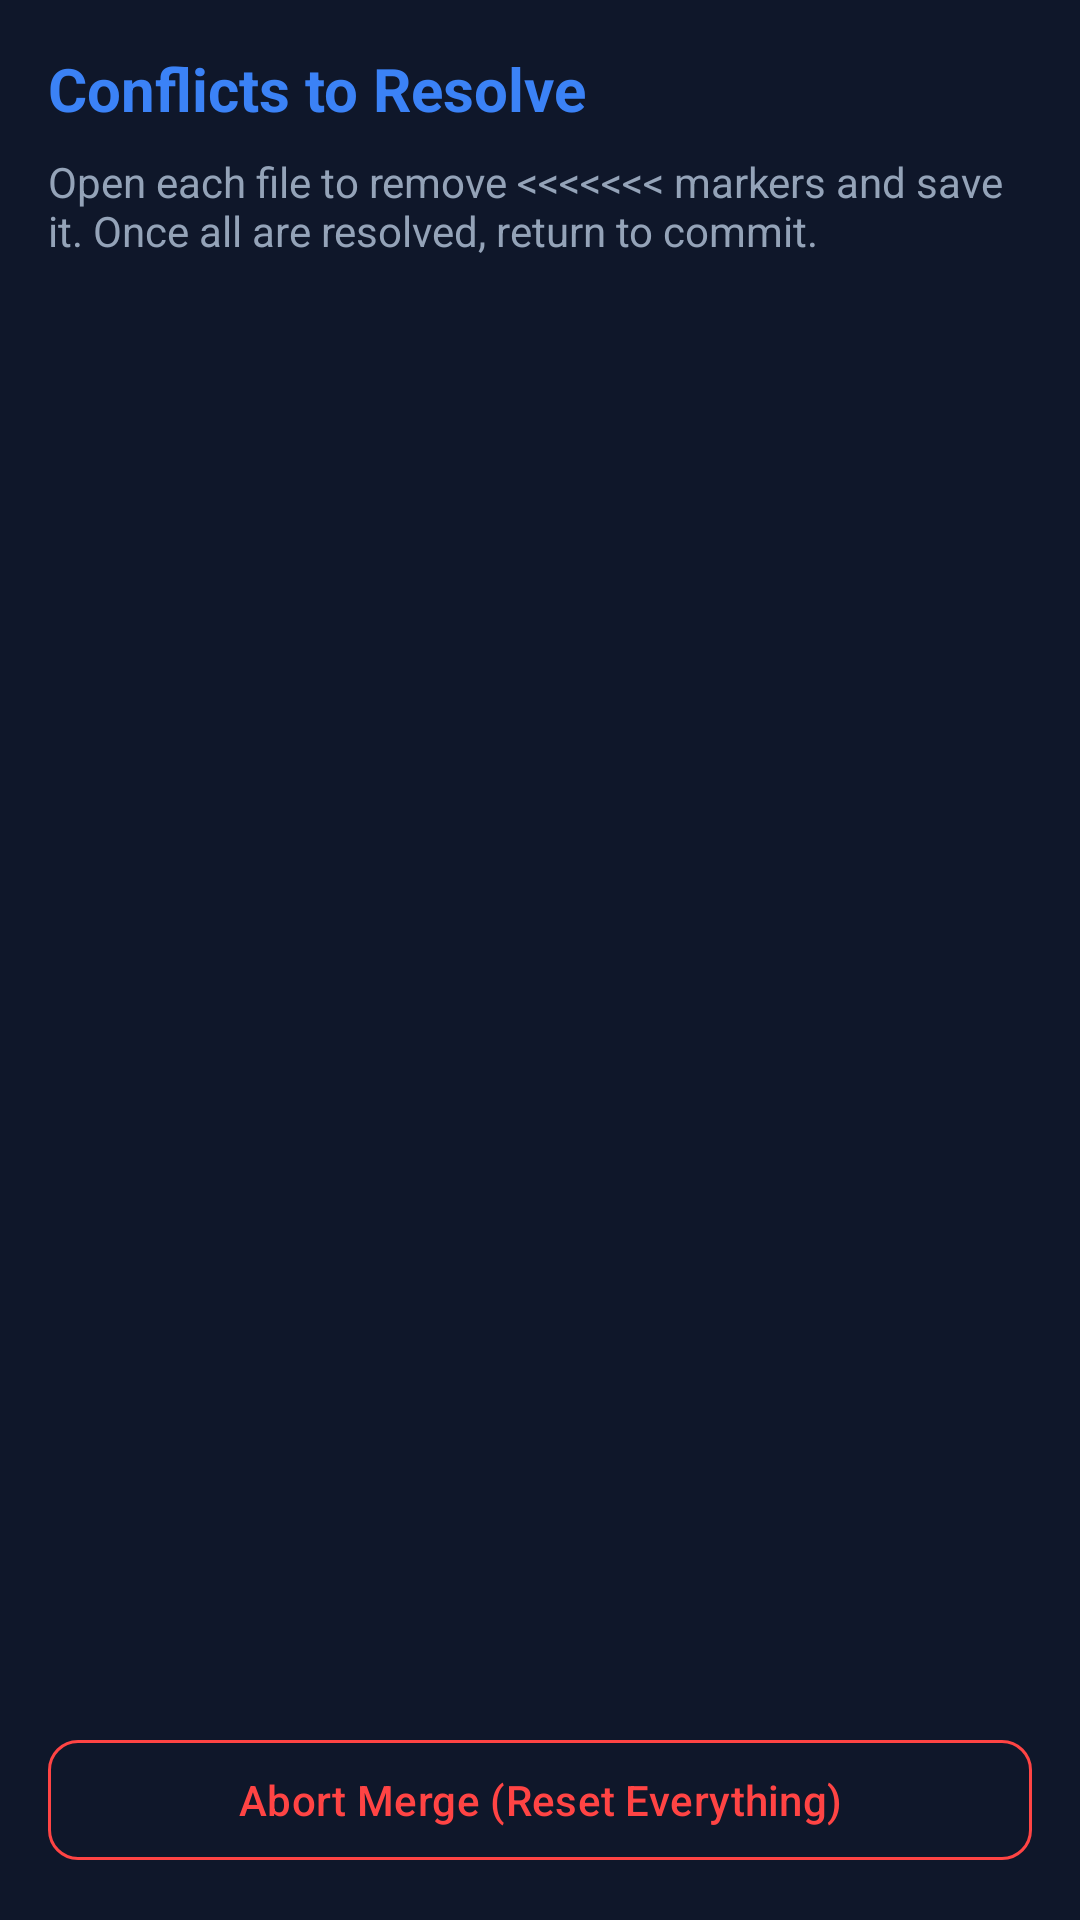

Reconstruct the res/layout file that produces this screen, plus the resources it refers to.
<!-- AndroidManifest.xml: application theme Theme.GitLane -->
<!-- res/layout/activity_conflict_resolution.xml -->
<?xml version="1.0" encoding="utf-8"?>
<LinearLayout xmlns:android="http://schemas.android.com/apk/res/android"
    xmlns:app="http://schemas.android.com/apk/res-auto"
    android:layout_width="match_parent"
    android:layout_height="match_parent"
    android:orientation="vertical"
    android:background="@color/bg_primary"
    android:padding="16dp">

    <TextView
        android:layout_width="wrap_content"
        android:layout_height="wrap_content"
        android:text="Conflicts to Resolve"
        android:textSize="20sp"
        android:textStyle="bold"
        android:textColor="@color/accent"
        android:layout_marginBottom="8dp" />

    <TextView
        android:layout_width="wrap_content"
        android:layout_height="wrap_content"
        android:text="Open each file to remove &lt;&lt;&lt;&lt;&lt;&lt;&lt; markers and save it. Once all are resolved, return to commit."
        android:textSize="14sp"
        android:textColor="@color/text_secondary"
        android:layout_marginBottom="16dp" />

    <androidx.recyclerview.widget.RecyclerView
        android:id="@+id/rvConflicts"
        android:layout_width="match_parent"
        android:layout_height="0dp"
        android:layout_weight="1"
        android:layout_marginBottom="16dp" />

    <com.google.android.material.button.MaterialButton
        android:id="@+id/btnAbortMerge"
        android:layout_width="match_parent"
        android:layout_height="wrap_content"
        android:text="Abort Merge (Reset Everything)"
        app:backgroundTint="@android:color/transparent"
        app:strokeColor="@android:color/holo_red_light"
        app:strokeWidth="1dp"
        android:textColor="@android:color/holo_red_light"
        app:cornerRadius="10dp" />

</LinearLayout>
<!-- resources referenced by this layout -->
<resources>
  <color name="accent">#3B82F6</color>
  <color name="bg_primary">#0F172A</color>
  <color name="text_secondary">#94A3B8</color>
  <style name="Theme.GitLane" parent="Theme.Material3.Dark.NoActionBar">
          
          <item name="colorPrimary">@color/colorPrimary</item>
          <item name="colorPrimaryVariant">@color/colorPrimaryVariant</item>
          <item name="colorOnPrimary">@color/colorOnPrimary</item>
          
          <item name="colorSecondary">@color/colorSecondary</item>
          <item name="colorSecondaryVariant">@color/colorSecondaryVariant</item>
          <item name="colorOnSecondary">@color/colorOnSecondary</item>
          
          <item name="android:colorBackground">@color/colorBackground</item>
          <item name="colorSurface">@color/colorSurface</item>
          <item name="colorOnSurface">@color/colorOnSurface</item>
          
          <item name="colorError">@color/colorError</item>
          <item name="colorOnError">@color/colorOnError</item>
          
          <item name="android:windowBackground">@color/bg_primary</item>
          <item name="android:statusBarColor">@color/status_bar</item>
          <item name="android:navigationBarColor">@color/bg_primary</item>
          
          <item name="colorSurfaceVariant">@color/surface</item>
      </style>
  <color name="colorPrimary">#3B82F6</color>
  <color name="colorPrimaryVariant">#2563EB</color>
  <color name="colorOnPrimary">#FFFFFF</color>
  <color name="colorSecondary">#22C55E</color>
  <color name="colorSecondaryVariant">#16A34A</color>
  <color name="colorOnSecondary">#FFFFFF</color>
  <color name="colorBackground">#0F172A</color>
  <color name="colorSurface">#1E293B</color>
  <color name="colorOnSurface">#F1F5F9</color>
  <color name="colorError">#EF4444</color>
  <color name="colorOnError">#FFFFFF</color>
  <color name="status_bar">#0F172A</color>
  <color name="surface">#1E293B</color>
</resources>
